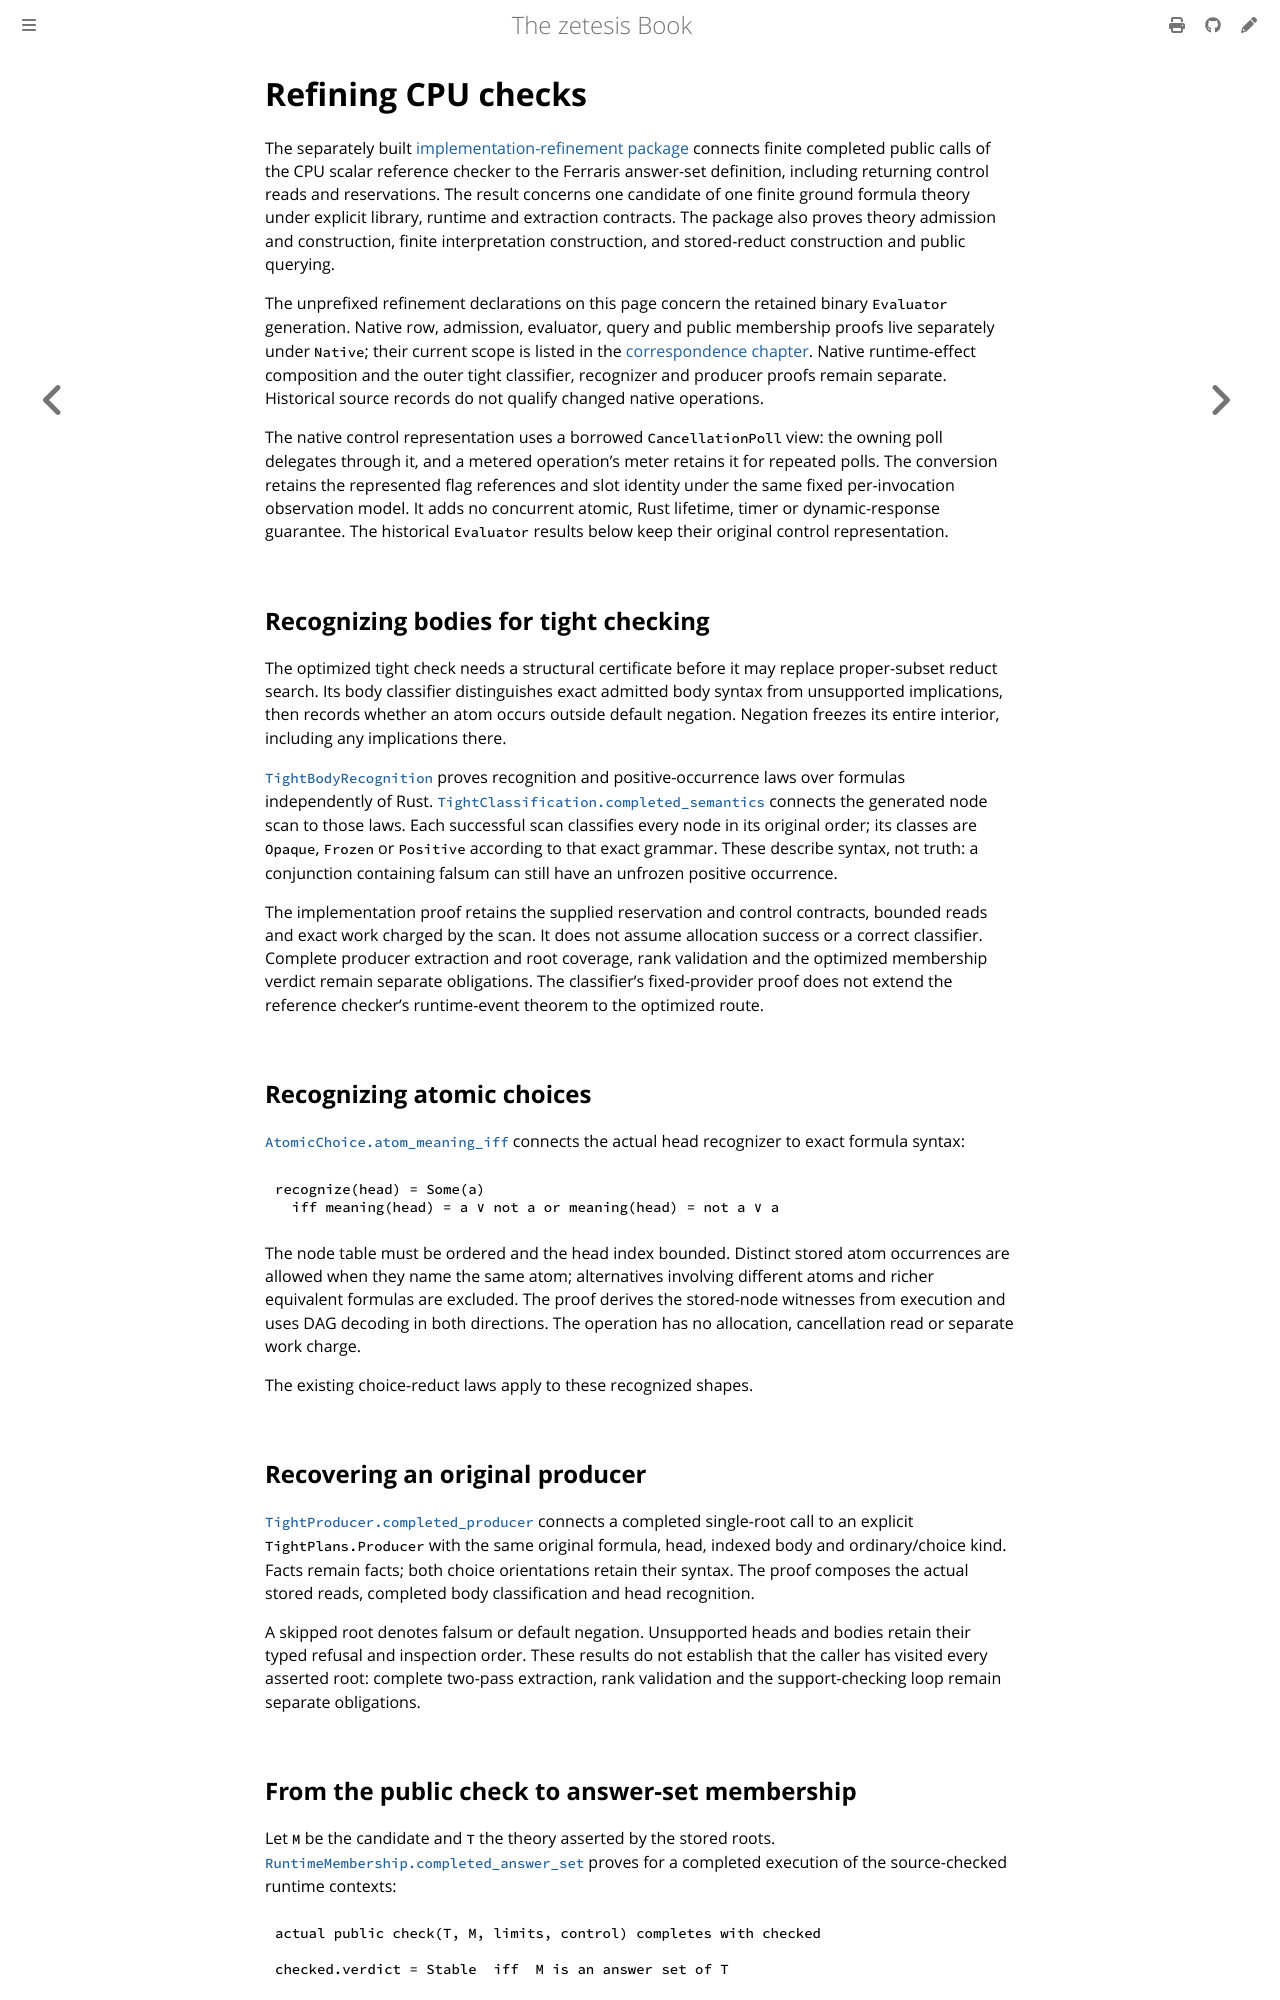

repository: GregoryGelfond/zetesis · page: book/lean/evaluation.html · generator: mdbook

# Refining CPU checks

The separately built [implementation-refinement package](https://github.com/GregoryGelfond/zetesis/tree/main/refinement/evaluation)
connects finite completed public calls of the CPU scalar reference checker
to the Ferraris answer-set definition, including returning control reads and
reservations. The result concerns one candidate of one finite ground formula
theory under explicit library, runtime and extraction contracts. The package also proves theory admission and construction, finite
interpretation construction, and stored-reduct construction and public querying.

The unprefixed refinement declarations on this page concern the retained binary
`Evaluator` generation. Native row, admission, evaluator, query and public
membership proofs live separately under `Native`; their current scope is listed
in the [correspondence chapter](correspondence.md#indexed-reads-counters-and-packed-scans).
Native runtime-effect composition and the outer tight classifier, recognizer and
producer proofs remain separate. Historical source records do not qualify changed
native operations.

The native control representation uses a borrowed `CancellationPoll` view:
the owning poll delegates through it, and a metered operation's meter retains it
for repeated polls. The conversion retains the represented flag references and slot identity
under the same fixed per-invocation observation model. It adds no concurrent
atomic, Rust lifetime, timer or dynamic-response guarantee. The historical
`Evaluator` results below keep their original control representation.

## Recognizing bodies for tight checking

The optimized tight check needs a structural certificate before it may replace
proper-subset reduct search. Its body classifier distinguishes exact admitted
body syntax from unsupported implications, then records whether an atom occurs
outside default negation. Negation freezes its entire interior, including any
implications there.

[`TightBodyRecognition`](https://github.com/GregoryGelfond/zetesis/blob/main/proofs/Zetesis/TightBodyRecognition.lean)
proves recognition and positive-occurrence laws over formulas independently of
Rust. [`TightClassification.completed_semantics`](https://github.com/GregoryGelfond/zetesis/blob/main/refinement/evaluation/TightClassification.lean) connects the generated node scan to
those laws. Each successful scan classifies every node in its original order;
its classes are `Opaque`, `Frozen` or `Positive` according to that exact grammar.
These describe syntax, not truth: a conjunction containing falsum can still
have an unfrozen positive occurrence.

The implementation proof retains the supplied reservation and control contracts,
bounded reads and exact work charged by the scan. It does not assume allocation
success or a correct classifier. Complete producer extraction and root coverage,
rank validation and the optimized membership verdict remain separate obligations.
The classifier's fixed-provider proof does not extend the reference checker's
runtime-event theorem to the optimized route.

## Recognizing atomic choices

[`AtomicChoice.atom_meaning_iff`](https://github.com/GregoryGelfond/zetesis/blob/main/refinement/evaluation/AtomicChoice.lean)
connects the actual head recognizer to exact formula syntax:

```text
recognize(head) = Some(a)
  iff meaning(head) = a ∨ not a or meaning(head) = not a ∨ a
```

The node table must be ordered and the head index bounded. Distinct stored atom
occurrences are allowed when they name the same atom; alternatives involving
different atoms and richer equivalent formulas are excluded. The proof derives
the stored-node witnesses from execution and uses DAG decoding in both directions.
The operation has no allocation, cancellation read or separate work charge.

The existing choice-reduct laws apply to these recognized shapes.

## Recovering an original producer

[`TightProducer.completed_producer`](https://github.com/GregoryGelfond/zetesis/blob/main/refinement/evaluation/TightProducer.lean)
connects a completed single-root call to an explicit `TightPlans.Producer` with
the same original formula, head, indexed body and ordinary/choice kind. Facts
remain facts; both choice orientations retain their syntax. The proof composes
the actual stored reads, completed body classification and head recognition.

A skipped root denotes falsum or default negation. Unsupported heads and bodies
retain their typed refusal and inspection order. These results do not establish
that the caller has visited every asserted root: complete two-pass extraction,
rank validation and the support-checking loop remain separate obligations.
